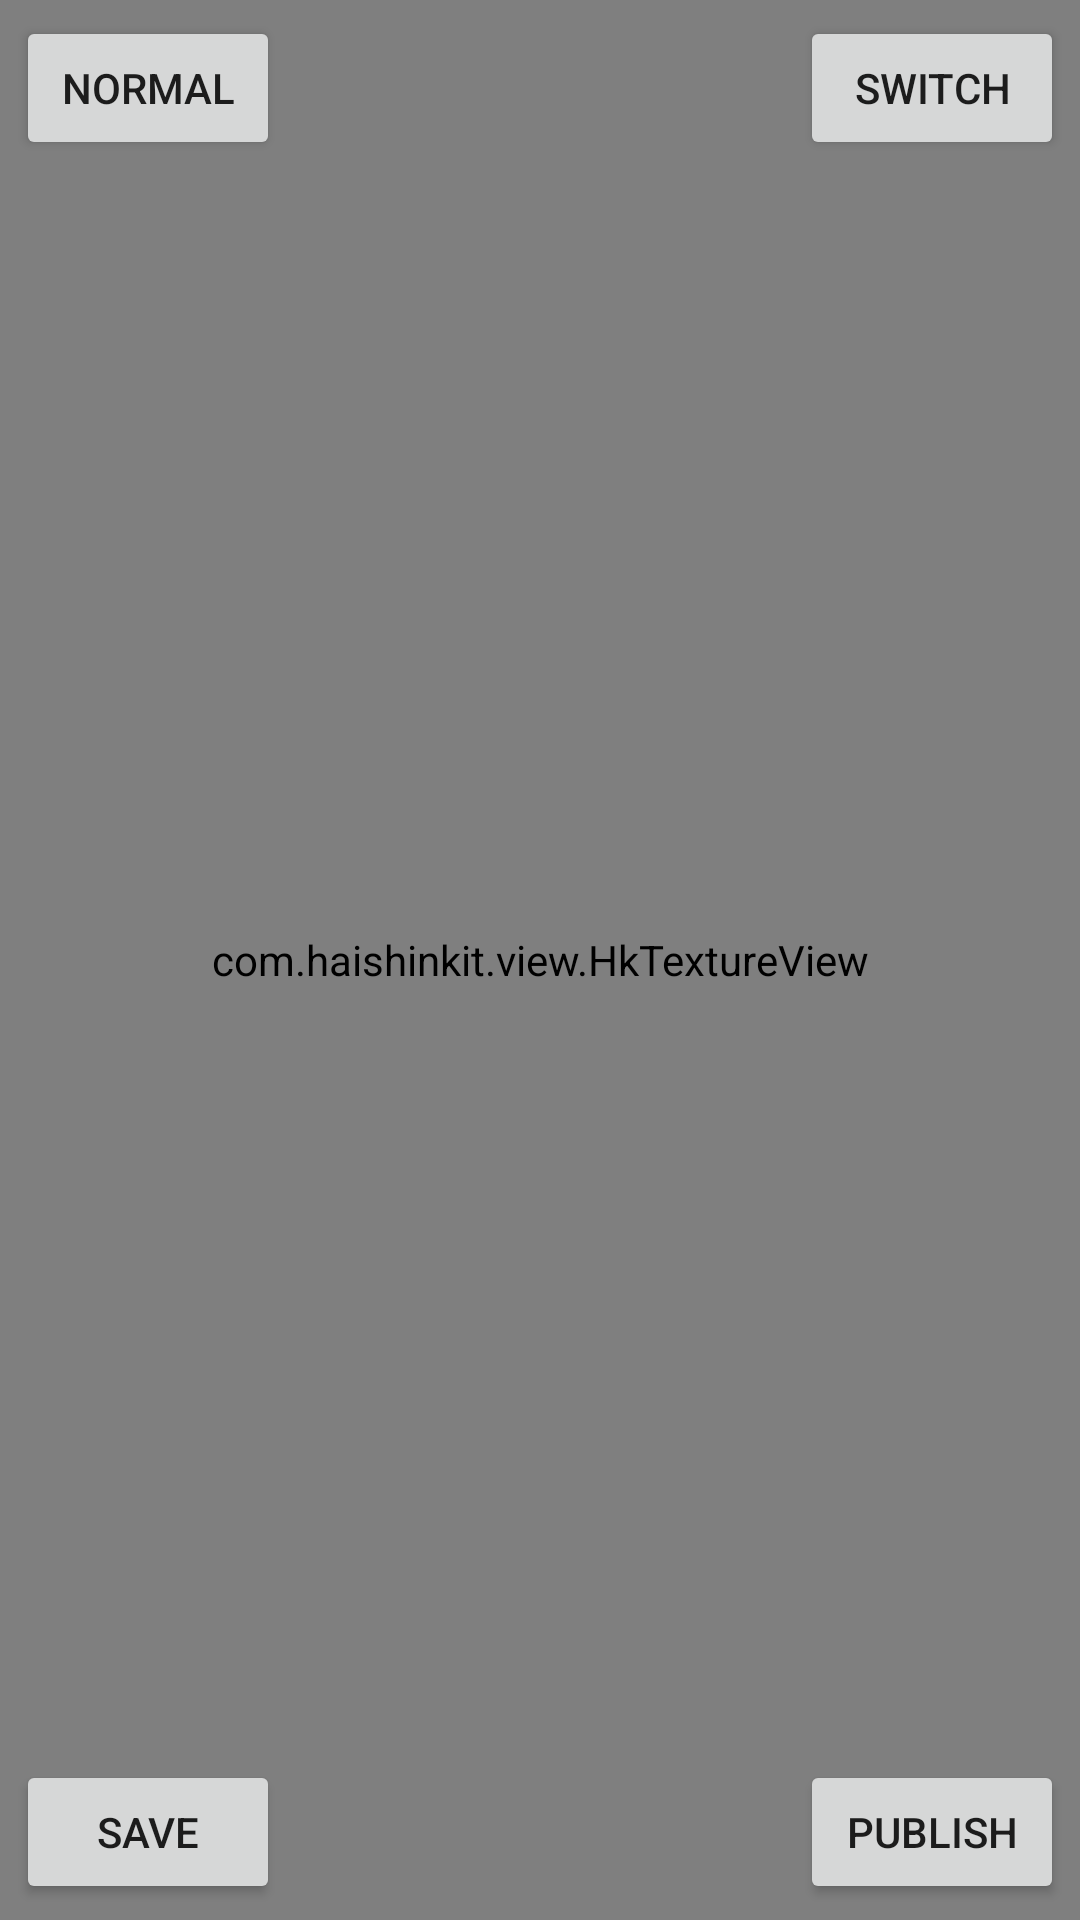

Layout XML and referenced resources for this Android screen:
<!-- AndroidManifest.xml: application theme AppTheme -->
<!-- res/layout/fragment_camera.xml -->
<?xml version="1.0" encoding="utf-8"?>
<FrameLayout xmlns:android="http://schemas.android.com/apk/res/android"
    xmlns:tools="http://schemas.android.com/tools"
    android:id="@+id/content"
    android:layout_width="match_parent"
    android:layout_height="match_parent"
    android:layout_weight="1"
    tools:context=".CameraTabFragment"
    >

    <com.haishinkit.view.HkSurfaceView
        android:id="@+id/surface_view"
        android:layout_width="match_parent"
        android:layout_height="match_parent" />

    <com.haishinkit.view.HkTextureView
        android:id="@+id/texture_view"
        android:layout_width="match_parent"
        android:layout_height="match_parent" />

    <RelativeLayout
        android:layout_width="match_parent"
        android:layout_height="match_parent"
        >
        <Button
            android:id="@+id/switch_button"
            android:layout_width="wrap_content"
            android:layout_height="wrap_content"
            android:text="Switch"
            android:layout_margin="16px"
            android:layout_alignParentTop="true"
            android:layout_alignParentRight="true" />
        <Button
            android:id="@+id/filter_button"
            android:layout_width="wrap_content"
            android:layout_height="wrap_content"
            android:text="Normal"
            android:layout_margin="16px"
            android:layout_alignParentTop="true"
            android:layout_alignParentLeft="true" />

        <Button
            android:id="@+id/save_button"
            android:layout_width="wrap_content"
            android:layout_height="wrap_content"
            android:layout_alignParentRight="false"
            android:layout_alignParentBottom="true"
            android:layout_marginStart="16px"
            android:layout_marginTop="16px"
            android:layout_marginEnd="16px"
            android:layout_marginBottom="16px"
            android:text="Save" />

        <Button
            android:id="@+id/button"
            android:layout_width="wrap_content"
            android:layout_height="wrap_content"
            android:layout_alignParentRight="true"
            android:layout_alignParentBottom="true"
            android:layout_marginStart="16px"
            android:layout_marginTop="16px"
            android:layout_marginEnd="16px"
            android:layout_marginBottom="16px"
            android:text="Publish" />
    </RelativeLayout>

</FrameLayout>
<!-- resources referenced by this layout -->
<resources>
  <style name="AppTheme" parent="Theme.AppCompat.Light.NoActionBar">
          
          <item name="colorPrimary">#FF6200EE</item>
          <item name="colorPrimaryDark">#FF6200EE</item>
          <item name="colorAccent">#FF6200EE</item>
      </style>
</resources>
